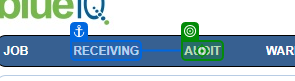
Task: RL job automation by using UiPath
Workflow: Sort

Step 1: click on the link in window 'BlueIQ' (chrome.exe)

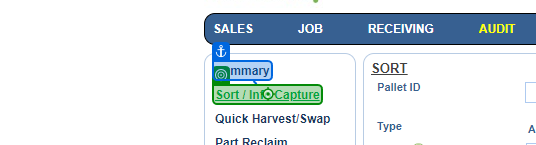
Step 2: click on the link in window 'BlueIQ' (chrome.exe)

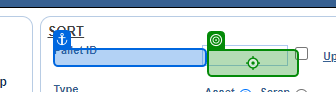
Step 3: type "PalletID + "[k(enter)]"" into 'Pallet ID' in window 'BlueIQ' (chrome.exe)

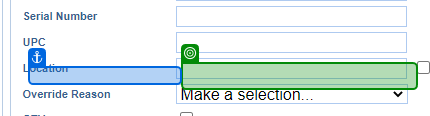
Step 4: check the text box in window 'BlueIQ' (chrome.exe)

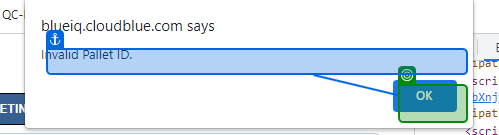
Step 5: check the push button in window 'BlueIQ - Google Chrome' (chrome.exe)

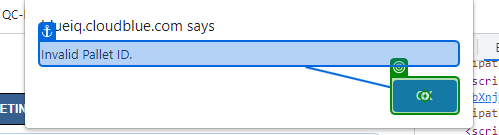
Step 6: click on the push button in window 'BlueIQ - Google Chrome' (chrome.exe)

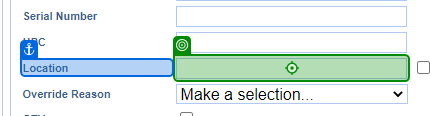
Step 7: type "SortLocation" into the text box in window 'BlueIQ' (chrome.exe)

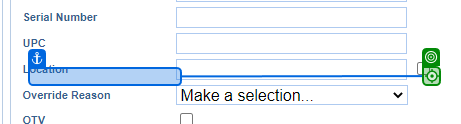
Step 8: click on the text box in window 'BlueIQ' (chrome.exe)

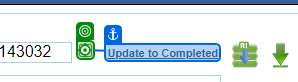
Step 9: click on the text box in window 'BlueIQ' (chrome.exe)

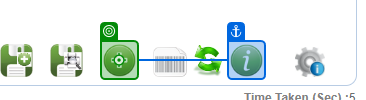
Step 10: click on the text box in window 'BlueIQ' (chrome.exe)

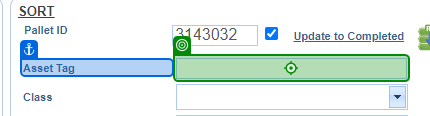
Step 11: type "AssetTag + "[k(enter)]"" into the text box in window 'BlueIQ' (chrome.exe)

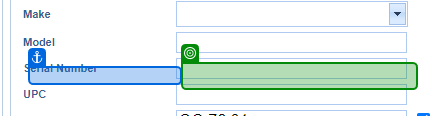
Step 12: get-text from the text box in window 'BlueIQ' (chrome.exe)

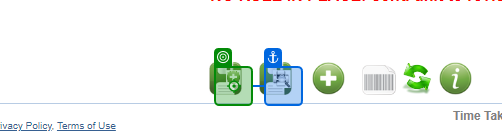
Step 13: click on the text box in window 'BlueIQ' (chrome.exe)

Step 14: get-text from the text box in window 'BlueIQ' (chrome.exe) (same screen as step 12)
